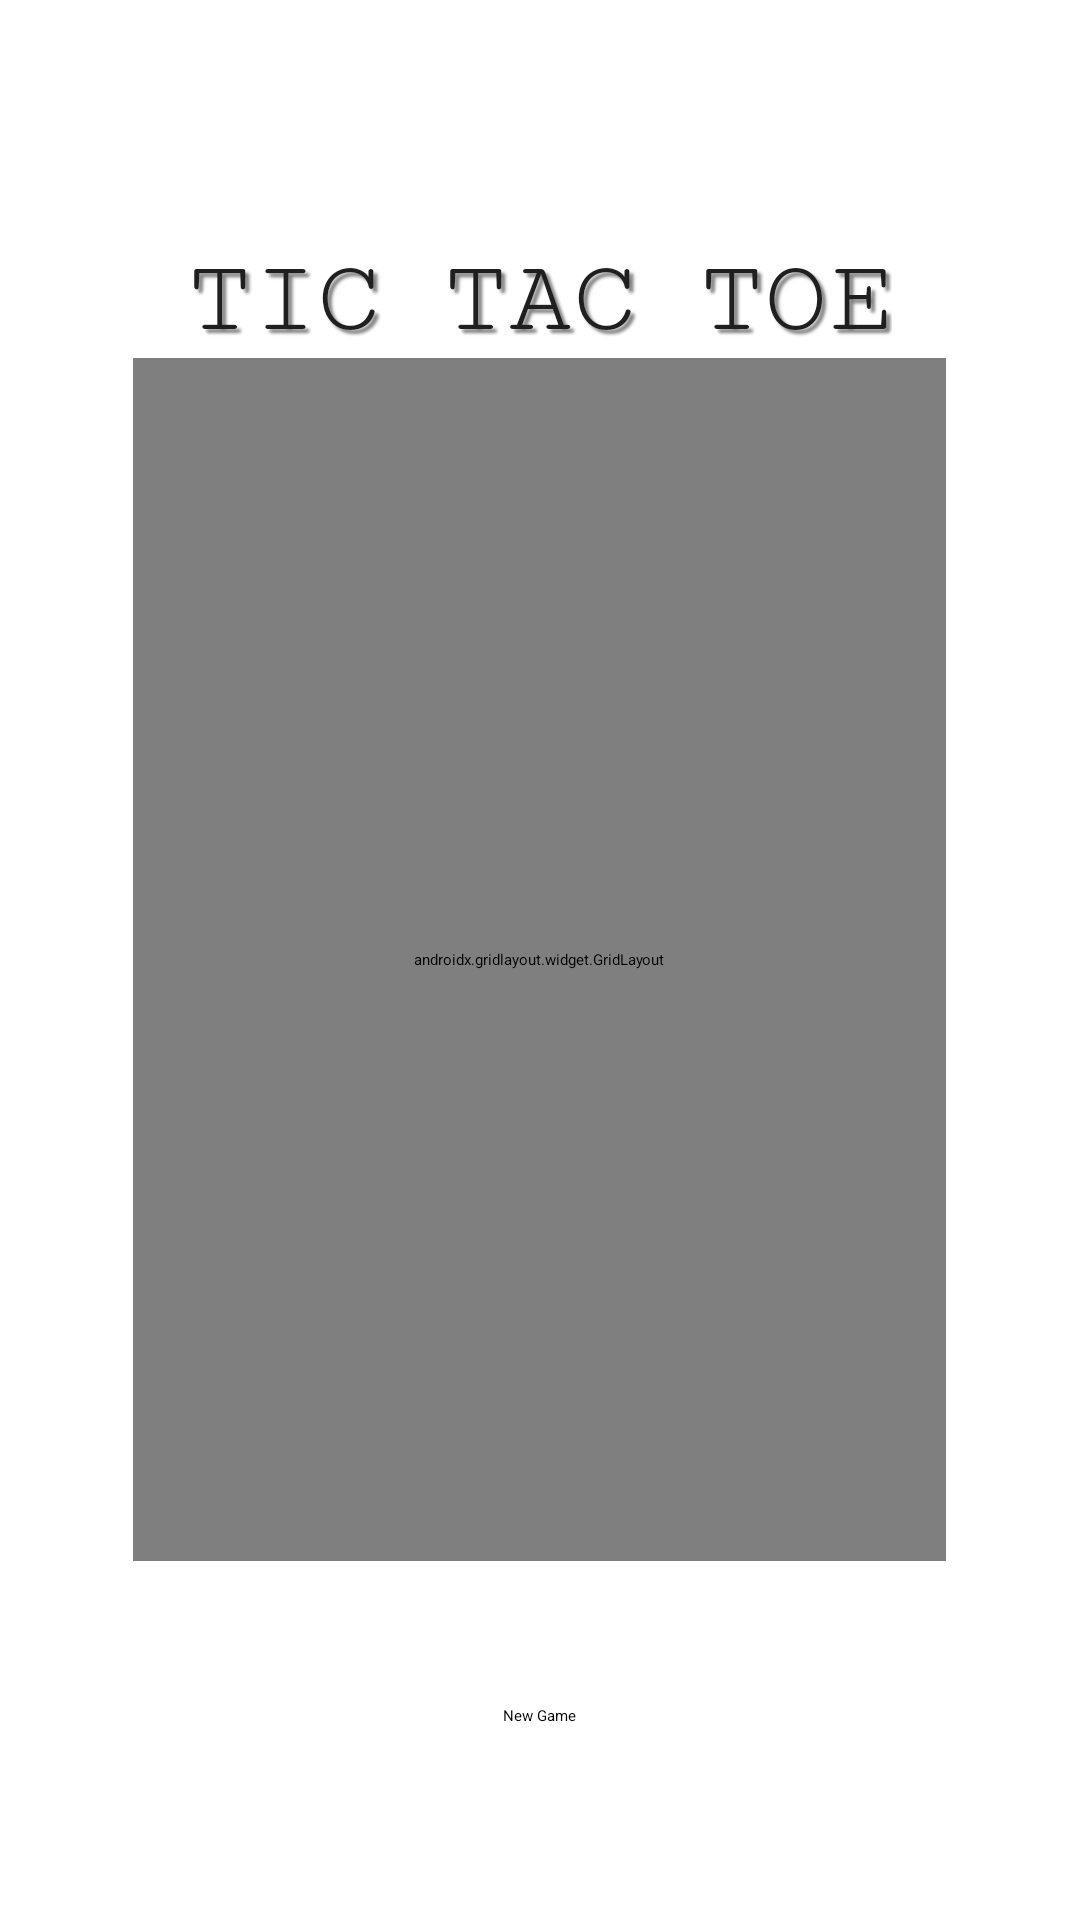

Layout XML and referenced resources for this Android screen:
<!-- AndroidManifest.xml: application theme Theme.Tictactoe -->
<!-- res/layout/game_arena.xml -->
<?xml version="1.0" encoding="utf-8"?>
<android.widget.RelativeLayout xmlns:android="http://schemas.android.com/apk/res/android"
    xmlns:app="http://schemas.android.com/apk/res-auto"
    xmlns:tools="http://schemas.android.com/tools"
    android:layout_width="match_parent"
    android:layout_height="match_parent"
    tools:context = ".gameArena">


    <TextView
        android:id="@+id/player1Score"
        android:layout_width="60dp"
        android:textColor="#44FF00"
        android:layout_height="wrap_content"
        android:layout_alignParentStart="true"
        android:layout_alignParentTop="true"
        android:paddingStart="25sp"
        android:paddingTop="20sp"
        android:visibility="invisible"/>

    <TextView
        android:id="@+id/player2Score"
        android:layout_width="60dp"
        android:textColor="#FF0000"
        android:layout_height="wrap_content"
        android:layout_alignParentEnd="true"
        android:layout_alignParentTop="true"
        android:paddingEnd="25sp"
        android:paddingTop="20sp"
        android:visibility="invisible"/>

    <TextView
        android:id="@+id/tictactoe"
        android:layout_width="wrap_content"
        android:layout_height="wrap_content"
        android:shadowColor="#808080"
        android:shadowDx="4"
        android:shadowDy="4"
        android:shadowRadius="2"
        android:fontFamily="serif-monospace"
        android:text="@string/tic_tac_toe"
        android:textColor="#201F1F"
        android:textSize="35sp"
        android:layout_centerHorizontal="true"
        android:layout_above="@id/gridLayout"
        app:layout_constraintBottom_toBottomOf="parent"
        app:layout_constraintEnd_toEndOf="parent"
        app:layout_constraintHorizontal_bias="0.459"
        app:layout_constraintStart_toStartOf="parent"
        app:layout_constraintTop_toTopOf="parent"
        app:layout_constraintVertical_bias="0.089" />

    <androidx.gridlayout.widget.GridLayout
        android:id="@+id/gridLayout"
        android:layout_width="271dp"
        android:layout_height="401dp"
        android:foregroundGravity="center"
        android:layout_centerInParent="true"
        app:layout_constraintBottom_toBottomOf="parent"
        app:layout_constraintEnd_toEndOf="parent"
        app:layout_constraintStart_toStartOf="parent"
        app:layout_constraintTop_toBottomOf="@+id/tictactoe">

        <LinearLayout
            android:id="@+id/mainLayout"
            android:layout_width="match_parent"
            android:layout_height="match_parent"
            android:orientation="vertical"
            app:layout_column="0"
            app:layout_row="0">

            <LinearLayout
                android:id="@+id/row1"
                android:layout_width="match_parent"
                android:layout_height="33pt"
                android:orientation="horizontal"
                app:layout_column="0"
                app:layout_row="0">

                <TextView
                    android:id="@+id/box1"
                    android:layout_width="39pt"
                    android:layout_height="fill_parent"
                    android:clickable="true"
                    android:onClick="box"
                    android:text="@string/dash"
                    android:textAlignment="center"
                    app:layout_column="0"
                    app:layout_row="0"
                    tools:ignore="DuplicateSpeakableTextCheck" />

                <TextView
                    android:id="@+id/box2"
                    android:layout_width="39pt"
                    android:layout_height="fill_parent"
                    android:clickable="true"
                    android:onClick="box"
                    android:text="@string/dash"
                    android:textAlignment="center"

                    app:layout_column="1"
                    app:layout_row="0" />

                <TextView
                    android:id="@+id/box3"
                    android:layout_width="39pt"
                    android:layout_height="fill_parent"
                    android:clickable="true"
                    android:onClick="box"
                    android:text="@string/dash"
                    android:textAlignment="center"
                    app:layout_column="2"
                    app:layout_row="0" />

            </LinearLayout>

            <LinearLayout
                android:id="@+id/row2"
                android:layout_width="fill_parent"
                android:layout_height="33pt"
                android:orientation="horizontal"
                app:layout_column="0"
                app:layout_row="1">

                <TextView
                    android:id="@+id/box4"
                    android:layout_width="39pt"
                    android:layout_height="fill_parent"
                    android:clickable="true"
                    android:onClick="box"
                    android:text="@string/dash"
                    android:textAlignment="center"
                    app:layout_column="0"
                    app:layout_row="1" />

                <TextView
                    android:id="@+id/box5"
                    android:layout_width="39pt"
                    android:layout_height="fill_parent"
                    android:clickable="true"
                    android:onClick="box"
                    android:text="@string/dash"
                    android:textAlignment="center"
                    app:layout_column="1"
                    app:layout_row="1" />

                <TextView
                    android:id="@+id/box6"
                    android:layout_width="39pt"
                    android:layout_height="fill_parent"
                    android:clickable="true"
                    android:onClick="box"
                    android:text="@string/dash"
                    android:textAlignment="center"
                    app:layout_column="2"
                    app:layout_row="1" />

            </LinearLayout>

            <LinearLayout
                android:id="@+id/row3"
                android:layout_width="fill_parent"
                android:layout_height="33pt"
                android:orientation="horizontal"
                app:layout_column="0"
                app:layout_row="2">

                <TextView
                    android:id="@+id/box7"
                    android:layout_width="39pt"
                    android:layout_height="fill_parent"
                    android:clickable="true"
                    android:onClick="box"
                    android:text="@string/dash"
                    android:textAlignment="center"
                    app:layout_column="0"
                    app:layout_row="2" />

                <TextView
                    android:id="@+id/box8"
                    android:layout_width="39pt"
                    android:layout_height="fill_parent"
                    android:clickable="true"
                    android:onClick="box"
                    android:text="@string/dash"
                    android:textAlignment="center"
                    app:layout_column="1"
                    app:layout_row="2" />

                <TextView
                    android:id="@+id/box9"
                    android:layout_width="39pt"
                    android:layout_height="fill_parent"
                    android:clickable="true"
                    android:onClick="box"
                    android:text="@string/dash"
                    android:textAlignment="center"
                    app:layout_column="2"
                    app:layout_row="2" />

            </LinearLayout>

            <TextView
                android:id="@+id/textView3"
                android:layout_width="fill_parent"
                android:layout_height="35pt"
                android:layout_gravity="center"
                android:paddingTop="12pt"
                android:text="@string/chose"
                android:textAlignment="center"
                android:textAllCaps="true"
                android:textSize="8pt"
                app:layout_column="0"
                app:layout_row="4"
                tools:ignore="TextSizeCheck" />

            <LinearLayout
                android:id="@+id/useOptions"
                android:layout_width="match_parent"
                android:layout_height="wrap_content"
                android:orientation="horizontal"
                app:layout_column="0"
                app:layout_row="0">

                <TextView
                    android:id="@+id/X"
                    android:layout_width="58pt"
                    android:layout_height="wrap_content"
                    android:clickable="true"
                    android:onClick="chooseX"
                    android:text="@string/x"
                    android:textAlignment="center"
                    android:textSize="45sp"
                    app:layout_column="0"
                    app:layout_row="0" />

                <TextView
                    android:id="@+id/O"
                    android:layout_width="58pt"
                    android:layout_height="wrap_content"
                    android:clickable="true"
                    android:onClick="chooseO"
                    android:text="@string/o"
                    android:textAlignment="center"
                    android:textSize="45sp"
                    app:layout_column="0"
                    app:layout_row="0" />

            </LinearLayout>

        </LinearLayout>


    </androidx.gridlayout.widget.GridLayout>

    <Button
        android:id="@+id/button"
        android:layout_width="wrap_content"
        android:layout_height="wrap_content"
        android:layout_marginTop="48dp"
        android:text="@string/newG"
        android:onClick="startNewGame"
        android:layout_below="@id/gridLayout"
        android:layout_centerHorizontal="true"
        app:layout_constraintEnd_toEndOf="parent"
        app:layout_constraintStart_toStartOf="parent"
        app:layout_constraintTop_toBottomOf="@+id/gridLayout" />

    <TextView
        android:id="@+id/displayTime"
        android:layout_width="wrap_content"
        android:layout_height="wrap_content"
        android:text="Match Duration"
        android:layout_alignParentBottom="true"
        android:layout_marginStart="30sp"
        android:layout_marginBottom="20sp"
        android:visibility="invisible"
        />

</android.widget.RelativeLayout>
<!-- resources referenced by this layout -->
<resources>
  <string name="chose">Choose your Variable:</string>
  <string name="dash">-</string>
  <string name="newG">New Game</string>
  <string name="o">O</string>
  <string name="tic_tac_toe">TIC TAC TOE</string>
  <string name="x">X</string>
</resources>
